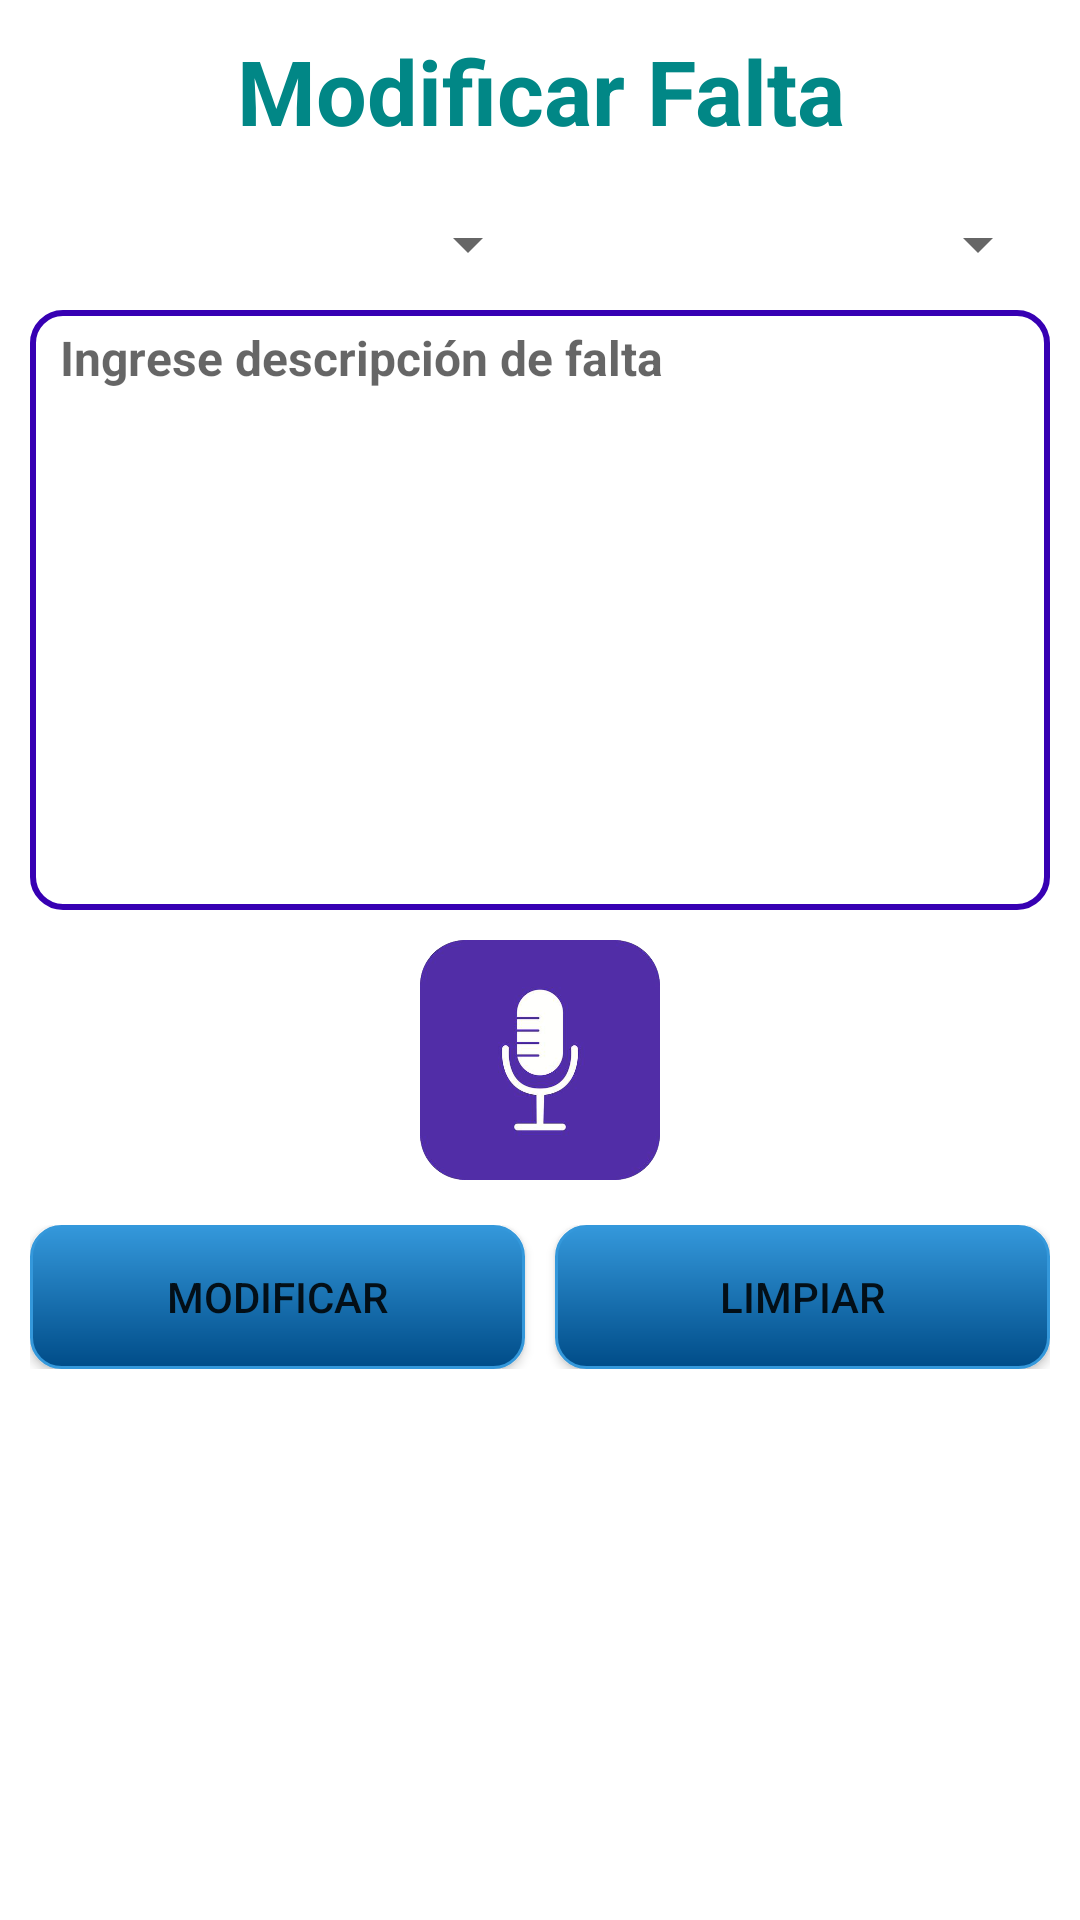

Here is an Android app screen rendered from its layout file. Give the layout XML and the strings, colors and styles it references.
<!-- AndroidManifest.xml: application theme Theme.SistemaGA -->
<!-- res/layout/dialog_modificarfalta.xml -->
<?xml version="1.0" encoding="utf-8"?>
<androidx.constraintlayout.widget.ConstraintLayout
    xmlns:android="http://schemas.android.com/apk/res/android"
    xmlns:app="http://schemas.android.com/apk/res-auto"
    android:layout_width="match_parent"
    android:layout_height="match_parent"
    android:background="@drawable/fondo_blanco">

    <LinearLayout
        android:layout_width="match_parent"
        android:layout_height="match_parent"
        android:orientation="vertical"
        android:paddingLeft="10dp"
        android:paddingRight="10dp">

        <TextView
            android:id="@+id/textView3"
            android:layout_width="match_parent"
            android:layout_height="wrap_content"
            android:text="Modificar Falta"
            android:textSize="30sp"
            android:layout_marginTop="10dp"
            android:gravity="center"
            android:textStyle="bold"
            android:textColor="@color/teal_700"/>

        <LinearLayout
            android:layout_width="match_parent"
            android:layout_height="wrap_content"
            android:orientation="vertical">


            <LinearLayout
                android:layout_width="match_parent"
                android:layout_height="wrap_content"
                android:orientation="horizontal"

                >
                <TextView
                    android:id="@+id/textView6"
                    android:layout_width="wrap_content"
                    android:layout_height="wrap_content"
                    android:text="ID Falta: "
                    android:visibility="invisible"/>

                <TextView
                    android:id="@+id/lbl_idFalta"
                    android:layout_width="match_parent"
                    android:layout_height="wrap_content"
                    android:text=""
                    android:visibility="invisible"/>
            </LinearLayout>

            <LinearLayout
                android:layout_width="match_parent"
                android:layout_height="match_parent"
                android:orientation="horizontal">

                <Spinner
                    android:id="@+id/sp_categoriaFalta"
                    android:layout_width="250dp"
                    android:layout_height="wrap_content"
                    android:layout_weight="1" />

                <Spinner
                    android:id="@+id/sp_falta"
                    android:layout_width="250dp"
                    android:layout_height="wrap_content"
                    android:layout_weight="1" />
            </LinearLayout>

            <EditText
                android:id="@+id/txt_descripcion"
                android:layout_width="match_parent"
                android:layout_height="200dp"
                android:hint="Ingrese descripción de falta"
                android:textSize="16sp"
                android:inputType="textCapSentences|textMultiLine"
                android:textStyle="bold"
                android:gravity="top"
                android:paddingStart="10dp"
                android:paddingTop="5dp"
                android:background="@drawable/diseno_edittext"
                android:maxLines="10"
                android:scrollbars="vertical"
                android:layout_marginTop="10dp"/>

            <ImageButton
                android:id="@+id/btnMic"
                android:layout_width="80dp"
                android:layout_height="80dp"
                android:layout_alignBottom="@id/txt_descripcion"
                android:layout_alignParentEnd="true"
                android:layout_gravity="center"
                android:layout_marginTop="10dp"
                android:background="?attr/selectableItemBackground"
                android:scaleType="centerInside"
                android:src="@drawable/ic_mic" />



        </LinearLayout>

        <LinearLayout
            android:layout_width="match_parent"
            android:layout_height="wrap_content"
            android:orientation="horizontal"
            android:layout_marginTop="15dp">

            <Button
                android:id="@+id/btn_modificar"
                android:layout_width="150dp"
                android:layout_height="wrap_content"
                android:background="@drawable/btn_comun"
                android:layout_weight="1"
                android:onClick="botones"
                android:text="Modificar" />

            <Button
                android:id="@+id/btn_limpiar"
                android:layout_width="150dp"
                android:layout_height="wrap_content"
                android:layout_weight="1"
                android:layout_marginLeft="10dp"
                android:background="@drawable/btn_comun"
                android:onClick="botones"
                android:text="Limpiar" />
        </LinearLayout>

        <TextView
            android:id="@+id/textView"
            android:layout_width="match_parent"
            android:layout_height="wrap_content"
            android:text="" />


    </LinearLayout>

</androidx.constraintlayout.widget.ConstraintLayout>
<!-- resources referenced by this layout -->
<resources>
  <color name="teal_700">#FF018786</color>
  <!-- drawable btn_comun (drawable) -->
  <?xml version="1.0" encoding="utf-8"?>
  <shape xmlns:android="http://schemas.android.com/apk/res/android">
  
      
      <solid
          android:color="#3498DB" >
      </solid>
  
      
      <stroke
          android:width="1dp"
          android:color="#3498DB" >
      </stroke>
      <gradient
          android:startColor="#3498DB"
          android:endColor="#004C88"
          android:angle="-90"
          />
  
  
      
      <padding
          android:left="4dp"
          android:top="2dp"
          android:right="4dp"
          android:bottom="2dp"    >
      </padding>
  
      
      <corners
          android:radius="10dp"   >
      </corners>
  </shape>
  <!-- drawable diseno_edittext (drawable) -->
  <?xml version="1.0" encoding="utf-8"?>
  <shape xmlns:android="http://schemas.android.com/apk/res/android">
      <solid android:color="@android:color/transparent" />
      <corners android:radius="10dp" />
      <stroke
          android:width="2dp"
          android:color="#FF3700B3" />
      <padding
          android:left="10dp"
          android:top="5dp"
          android:right="10dp"
          android:bottom="5dp" />
  </shape>
  <!-- drawable ic_mic: png bitmap (drawable, 46996 bytes) -->
  <style name="Theme.SistemaGA" parent="Theme.MaterialComponents.DayNight.DarkActionBar">
          
          <item name="colorPrimary">@color/purple_500</item>
          <item name="colorPrimaryVariant">@color/purple_700</item>
          <item name="colorOnPrimary">@color/white</item>
          
          <item name="colorSecondary">@color/teal_200</item>
          <item name="colorSecondaryVariant">@color/teal_700</item>
          <item name="colorOnSecondary">@color/black</item>
          
          <item name="android:statusBarColor" tools:targetApi="l">?attr/colorPrimaryVariant</item>
          
      </style>
  <color name="purple_500">#FF6200EE</color>
  <color name="purple_700">#FF3700B3</color>
  <color name="white">#FFFFFFFF</color>
  <color name="teal_200">#FF03DAC5</color>
  <color name="black">#FF000000</color>
</resources>
